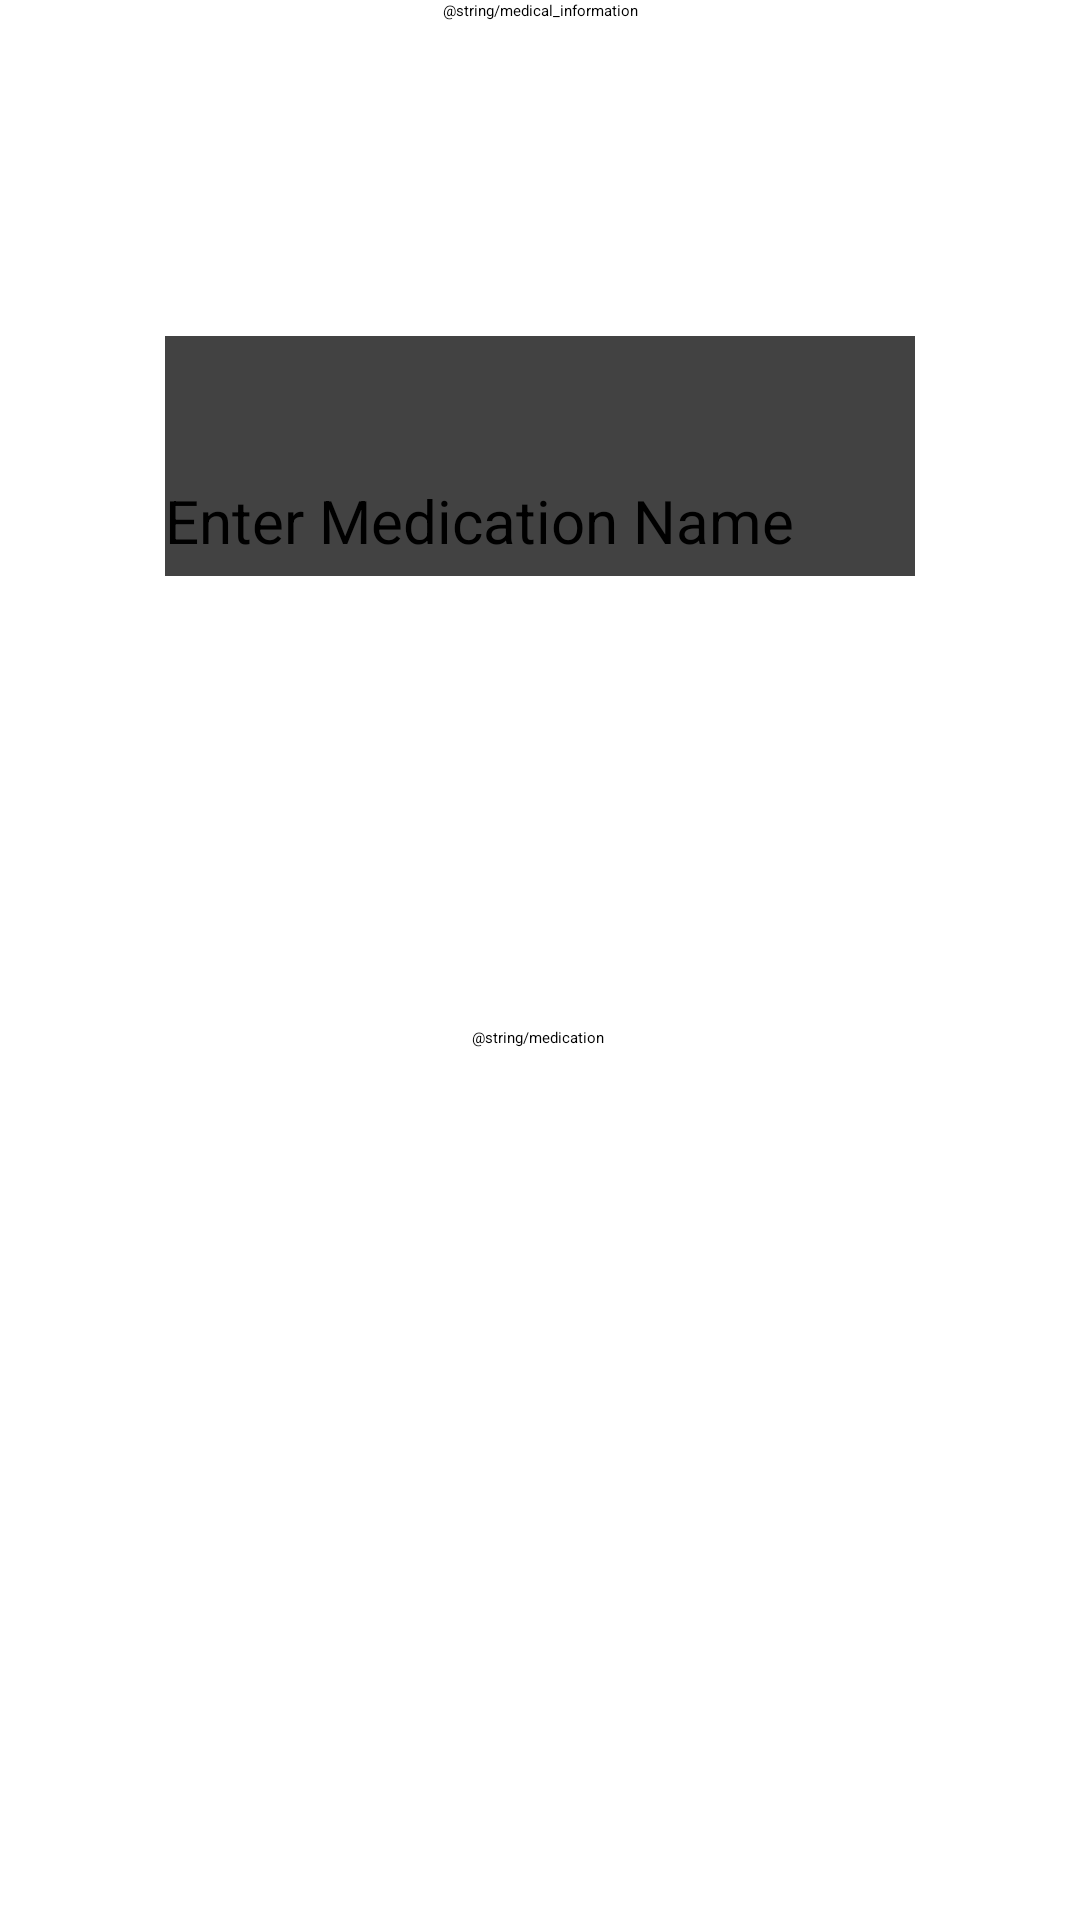

Here is an Android app screen rendered from its layout file. Give the layout XML and the strings, colors and styles it references.
<!-- AndroidManifest.xml: application theme Theme.PHMS -->
<!-- res/layout/activity_main.xml -->
<?xml version="1.0" encoding="utf-8"?>
<androidx.constraintlayout.widget.ConstraintLayout
    xmlns:android="http://schemas.android.com/apk/res/android"
    xmlns:app="http://schemas.android.com/apk/res-auto"
    xmlns:tools="http://schemas.android.com/tools"
    android:layout_width="match_parent"
    android:layout_height="match_parent"
    tools:context=".MainActivity">

    <Button
        android:id="@+id/medinfo"
        android:layout_width="wrap_content"
        android:layout_height="wrap_content"
        android:text="@string/medical_information"
        app:layout_constraintBottom_toTopOf="@+id/meds"
        app:layout_constraintEnd_toEndOf="parent"
        app:layout_constraintStart_toStartOf="parent"
        app:layout_constraintTop_toTopOf="parent"
        app:layout_constraintVertical_bias="0.0" />

    <Button
        android:id="@+id/meds"
        android:layout_width="wrap_content"
        android:layout_height="wrap_content"
        android:text="@string/medication"
        app:layout_constraintBottom_toBottomOf="parent"
        app:layout_constraintEnd_toEndOf="parent"
        app:layout_constraintHorizontal_bias="0.498"
        app:layout_constraintStart_toStartOf="parent"
        app:layout_constraintTop_toTopOf="parent"
        app:layout_constraintVertical_bias="0.541" />

    <androidx.cardview.widget.CardView
        android:id="@+id/medCard"
        android:layout_width="250dp"
        android:layout_height="80dp"
        app:layout_constraintBottom_toBottomOf="parent"
        app:layout_constraintEnd_toEndOf="parent"
        app:layout_constraintStart_toStartOf="parent"
        app:layout_constraintTop_toTopOf="parent"
        app:layout_constraintVertical_bias="0.2"
        app:layout_constraintHorizontal_bias="0.5" >

        <Spinner
            android:id="@+id/randSpinner"
            android:layout_width="match_parent"
            android:layout_height="48dp"
            android:layout_alignParentBottom="true"
            android:layout_marginBottom="26dp"
            android:contentDescription="Choose Medication"
            android:spinnerMode="dropdown" />

        <TextView
            android:id="@+id/randTV"
            android:layout_width="match_parent"
            android:layout_height="32dp"
            android:text="Enter Medication Name"
            android:layout_gravity="bottom"
            android:textSize="20sp" />

    </androidx.cardview.widget.CardView>
</androidx.constraintlayout.widget.ConstraintLayout>
<!-- resources referenced by this layout -->
<resources>

</resources>
